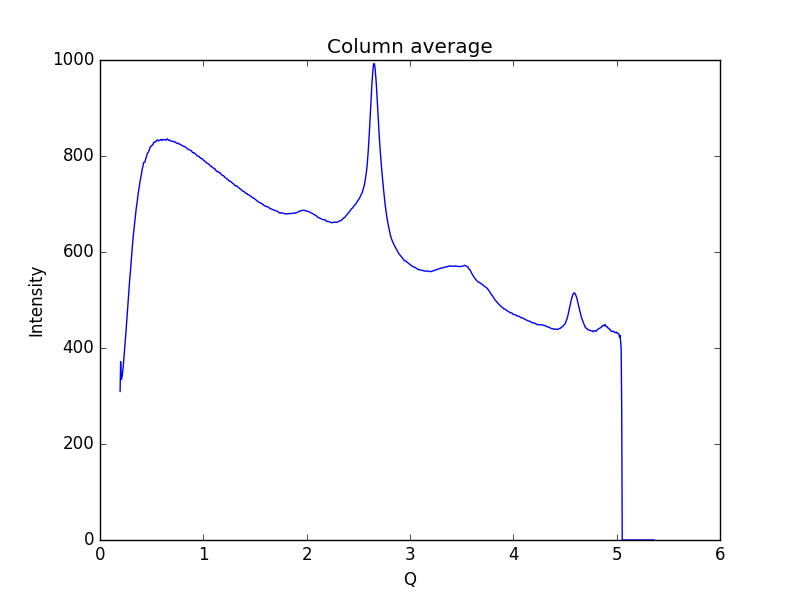

The file beside this chart, header and first rows:
0.19448614755544588, 309.585
0.1997, 371.4
0.2048, 334.6
0.21, 336
0.2152, 342
0.2204, 352.1
0.2255, 363.1
0.2307, 376.8
0.2359, 390.1
0.2411, 405.8
0.2462, 420.4
0.2514, 433.9
0.2566, 449.6
0.2618, 464.8
0.2669, 478.8
0.2721, 494.2
0.2773, 513.1
0.2825, 528.6
0.2876, 543
0.2928, 555
0.298, 569.9
0.3032, 585.8
0.3083, 599.6
0.3135, 613.1
0.3187, 626.6
0.3239, 637.3
0.329, 647.4
0.3342, 658.2
0.3394, 668.3
0.3446, 680
0.3497, 689.3
0.3549, 697.1
0.3601, 704.9
0.3653, 715.1
0.3704, 723.5
0.3756, 729.7
0.3808, 736.8
0.386, 745.3
0.3911, 751.6
0.3963, 756.4
0.4015, 762.7
0.4067, 770.8
0.4118, 775.3
0.417, 779.9
0.4222, 786.6
0.4274, 786.7
0.4325, 786.7
0.4377, 789.9
0.4429, 794.8
0.4481, 797.7
0.4532, 802.1
0.4584, 805.7
0.4636, 807
0.4688, 808
0.4739, 811.4
0.4791, 814.7
0.4843, 817.4
0.4895, 820
0.4946, 820.5
0.4998, 820.9
0.505, 823.1
... 939 more rows
